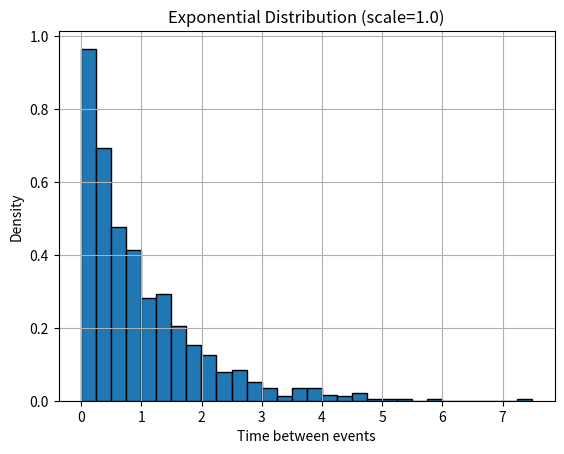

The script that saved this image:
import numpy as np

# Generate 1000 exponential samples with scale=1.0
samples = np.random.exponential(scale=1.0, size=1000)
print(samples[:10])

import matplotlib.pyplot as plt

plt.hist(samples, bins=30, density=True, edgecolor='black')
plt.title("Exponential Distribution (scale=1.0)")
plt.xlabel("Time between events")
plt.ylabel("Density")
plt.grid(True)
plt.show()
